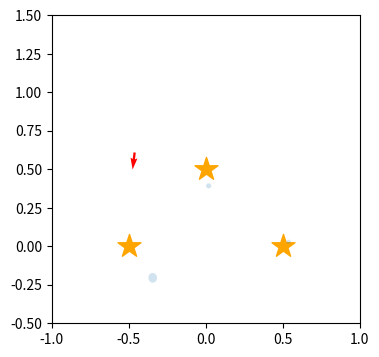
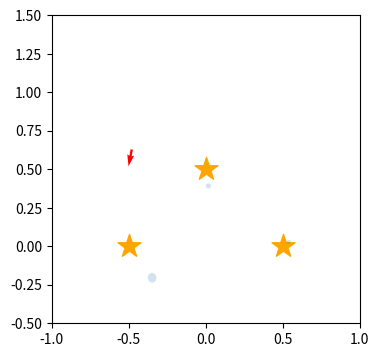
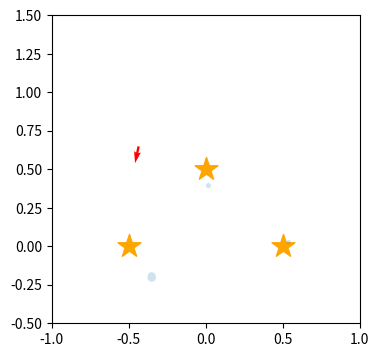
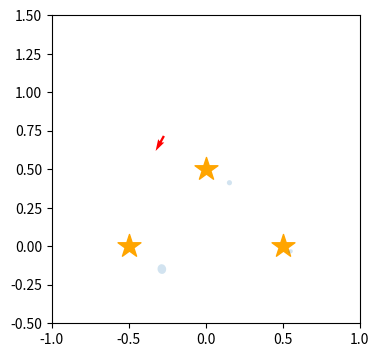
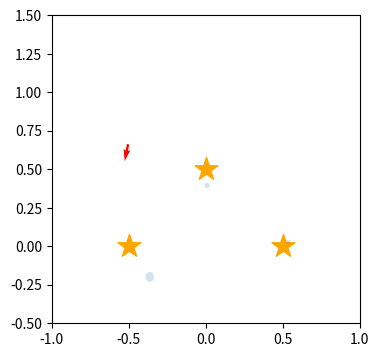

Write Python code to recreate these figures, in order.
import numpy as np
import copy, math, random
import matplotlib.pyplot as plt
from matplotlib.patches import Ellipse

class Landmark(object):
    def __init__(self, x, y):
        self.pos = np.array([[x],[y]])

    def draw(self):
        plt.scatter(xs,ys, s=300, marker="*", label="landmarks",color="orange")

    def relative_pos(self,pose):
        x,y,th = pose
        lx, ly = self.pos[0][0], self.pos[1][0]
        distance = math.sqrt((x-lx)**2 + (y-ly)**2)
        direction = math.atan2(ly-y, lx-x) - th
        # landmark pos mi = (x,y)
        # true robot pos x = (lx, ly, th)
        return (distance ,direction, lx, ly)

class Map(object):
    def __init__(self):
        self.landmarks = []

    def append_landmark(self, x, y):
        self.landmarks.append(Landmark(x,y))

    def draw(self):
        xs = [e.pos[0] for e in self.landmarks]
        yx = [e.pos[1] for e in self.landmarks]
        plt.scatter(xs,yx, s=300, marker="*", label="landmarks", color="orange")

    def relative_landmark_positions(self, pose):
        positions = []
        for i, ln in enumerate(self.landmarks):
            distance, direction, lx, ly = ln.relative_pos(pose)
            positions.append([distance,direction,lx,ly,i])
        return positions

class Robot(object):
    def __init__(self,pose):
        self.pose = pose
    
    def draw(self):
        x,y,th = self.pose
        plt.quiver([x],[y], [math.cos(th)],[math.sin(th)], color="red", label="actual robot motion")

    def observation(self, m):
        measurements = m.relative_landmark_positions(self.pose)
        observations = []
        for m in measurements:
            distance, direction, lx, ly, i = m
            if math.cos(direction) < 0.0: continue
            measured_distance = random.gauss(distance, distance*0.1)
            measured_direction = random.gauss(direction, 5.0/180.0 * math.pi)
            observations.append([measured_distance, measured_direction, lx ,ly, i])
        return observations

    def motion_model(self, pos, fw, rot):
        actual_fw = random.gauss(fw, fw/10)
        dir_error = random.gauss(0.0, math.pi/180.0 * 3.0)
        px, py, pt = pos
        x = px + actual_fw * math.cos(pt + dir_error)
        y = py + actual_fw * math.sin(pt + dir_error)
        th = pt + dir_error + random.gauss(rot, rot/10)
        return np.array([x,y,th])


class LandmarkEstimation(object):
    def __init__(self):
        self.pos = np.array([[0.0],[0.0]])
        self.cov = np.array([[1000000000.0**2,0.0],
                             [0.0,1000000000.0**2]])

class Particle(object):
    def __init__(self,pose,w):
        self.w = w
        self.pose = pose
        self.map = [LandmarkEstimation(),LandmarkEstimation(),LandmarkEstimation()]

    def motion_update(self, fw, rot, robot):
        self.pose = robot.motion_model(self.pose, fw, rot)
    
    def measurement_update(self, measurement):
        x,y,th = self.pose
        distance, direction, lx, ly, i = measurement
        ln = self.map[i]
        lx = distance*math.cos(th+direction)+x
        ly = distance*math.sin(th+direction)+y
        
        #weight update
        delta = np.array([[x],[y]])-np.array([[lx],[ly]])
        coef = 2*math.pi*math.sqrt(np.linalg.det(ln.cov))
        inexp = -0.5*(delta.T.dot(np.linalg.inv(ln.cov))).dot(delta)
        self.w *= 1.0/coef * math.exp(inexp)

        #map update
        ## create element
        z = np.array([[lx],[ly]])
        c = math.cos(th+direction)
        s = math.sin(th+direction)
        rot = np.array([[c,s],[-s,c]])

        ## create new covariance matrix
        err_robot = np.array([[(distance*0.1)**2,0.0],[0.0,(distance*math.sin(5.0/180.0*math.pi))**2]])
        err_world = (rot).dot(err_robot).dot((rot).T)
        
        ## update covariance matrix and map
        ln.cov = np.linalg.inv(np.linalg.inv(ln.cov)+np.linalg.inv(err_world))
        K = (ln.cov).dot(np.linalg.inv(err_world))
        ln.pos += K.dot(z-ln.pos)

    def draw(self, i):
        fig = plt.figure(i,figsize=(4,4))
        sp = fig.add_subplot(111,aspect="equal")
        sp.set_xlim(-1.0,1.0)
        sp.set_ylim(-0.5,1.5)

        m.draw()
        x,y,th = self.pose
        plt.quiver([x],[y],[math.cos(th)],[math.sin(th)],color="red",label="actual robot motion")

        for e in self.map:
            eigen_val, eigen_vector = np.linalg.eig(e.cov)
            v1 = eigen_val[0] * eigen_vector[:,0]
            v2 = eigen_val[1] * eigen_vector[:,1]
            v1_direction = math.atan2(v1[1],v1[0])
            
            x,y = e.pos
            elli = Ellipse([x,y],width=3*math.sqrt(np.linalg.norm(v1)), height=3*math.sqrt(np.linalg.norm(v2)),angle=v1_direction/3.14*180.0)
            elli.set_alpha(0.2)
            sp.add_artist(elli)

class FastSLAM(object):
    def __init__(self, pose):
        self.particles = [Particle(pose,1.0/100) for i in range(100)]

    def draw(self):
        for (i,p) in enumerate(self.particles):
            p.draw(i)
            if i > 3: return #just draw 3
    
    def motion_update(self, fw, rot, robot):
        for p in self.particles:
            p.motion_update(fw,rot,robot)

    def measurement_update(self, measurement):
        for p in self.particles:
            p.measurement_update(measurement)
        self.resampling()

    def resampling(self):
        num = len(self.particles)
        ws = [e.w for e in self.particles]
        if sum(ws) < 1e-100:
            ws = [e+1e-100 for e in ws]
        ps = random.choices(self.particles, weights=ws, k=num)
        self.particles = [copy.deepcopy(e) for e in ps]

def one_step(m):
    slam.motion_update(0.2, math.pi/180.0*20.0, robot)
    robot.pose = robot.motion_model(robot.pose, 0.2, math.pi/180.0*20.0)
    measurements = robot.observation(m)
    for m in measurements:
        slam.measurement_update(m)

m = Map()
m.append_landmark(-0.5,0.0)
m.append_landmark(0.5,0.0)
m.append_landmark(0.0,0.5)

robot = Robot(np.array([0.1, 0.2, math.pi*20.0/180.0]))
#robot.draw()
#m.draw()

'''
## DBUG##
observations = robot.observation(m)
print(observations)

fig=plt.figure(0,figsize=(8,8))
sp = fig.add_subplot(111,aspect='equal')
sp.set_xlim(-1.0,1.0)
sp.set_ylim(-0.5,1.5)

for observation in observations:
    x,y,th = robot.pose
    distance, direction, lx, ly, i= observation
    lx = distance*math.cos(th+direction)+x
    ly = distance*math.sin(th+direction)+y
    plt.plot([robot.pose[0], lx],[robot.pose[1], ly], color="pink")

    c = math.cos(th+direction)
    s = math.sin(th+direction)
    rot = np.array([[c,s],[-s,c]])

    ## illustrate ellipse error field
    err_robot = np.array([[(distance*0.1)**2,0.0],[0.0,(distance*math.sin(5.0/180.0*math.pi))**2]])
    err_world = (rot).dot(err_robot).dot((rot).T)

    eigen = np.linalg.eig(err_world)
    v1 = eigen[0][0] * eigen[1][0]
    v2 = eigen[0][1] * eigen[1][1]
    v1_direction = math.atan2(v1[1],v1[0])
    
    elli = Ellipse([lx,ly],width=3*math.sqrt(np.linalg.norm(v1)), height=3*math.sqrt(np.linalg.norm(v2)),angle=v1_direction/3.14*180.0)
    elli.set_alpha(0.2)
    sp.add_artist(elli)

robot.draw()
m.draw()
plt.show()
#######
'''
robot.pose = np.array([0.0,0.0,0.0])
slam = FastSLAM(robot.pose)

n = 30
for i in range(n):
    one_step(m)

print(str(n) + ' step map')
slam.draw()

plt.show()
